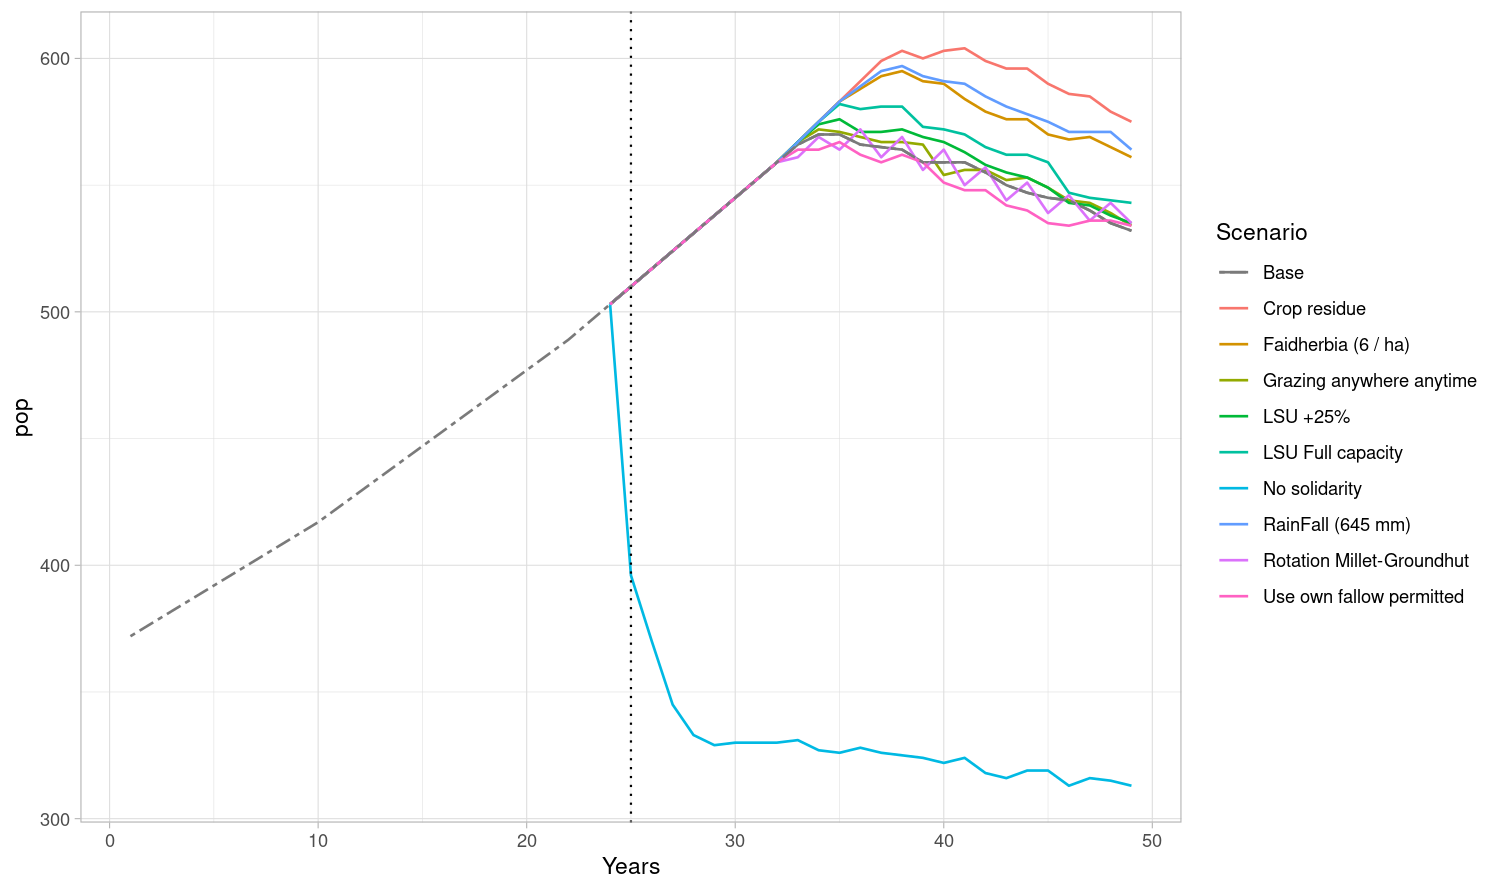

The file beside this chart, header and first rows:
Base, RainFall (645 mm), Faidherbia (6 / ha), LSU +25%, LSU Full capacity, Crop residue, Rotation Millet-Groundhut, Grazing anywhere anytime, No solidarity, Use own fallow permitted
372, 372, 372, 372, 372, 372, 372, 372, 372, 372
377, 377, 377, 377, 377, 377, 377, 377, 377, 377
382, 382, 382, 382, 382, 382, 382, 382, 382, 382
387, 387, 387, 387, 387, 387, 387, 387, 387, 387
392, 392, 392, 392, 392, 392, 392, 392, 392, 392
397, 397, 397, 397, 397, 397, 397, 397, 397, 397
402, 402, 402, 402, 402, 402, 402, 402, 402, 402
407, 407, 407, 407, 407, 407, 407, 407, 407, 407
412, 412, 412, 412, 412, 412, 412, 412, 412, 412
417, 417, 417, 417, 417, 417, 417, 417, 417, 417
423, 423, 423, 423, 423, 423, 423, 423, 423, 423
429, 429, 429, 429, 429, 429, 429, 429, 429, 429
435, 435, 435, 435, 435, 435, 435, 435, 435, 435
441, 441, 441, 441, 441, 441, 441, 441, 441, 441
447, 447, 447, 447, 447, 447, 447, 447, 447, 447
453, 453, 453, 453, 453, 453, 453, 453, 453, 453
459, 459, 459, 459, 459, 459, 459, 459, 459, 459
465, 465, 465, 465, 465, 465, 465, 465, 465, 465
471, 471, 471, 471, 471, 471, 471, 471, 471, 471
477, 477, 477, 477, 477, 477, 477, 477, 477, 477
483, 483, 483, 483, 483, 483, 483, 483, 483, 483
489, 489, 489, 489, 489, 489, 489, 489, 489, 489
496, 496, 496, 496, 496, 496, 496, 496, 496, 496
503, 503, 503, 503, 503, 503, 503, 503, 503, 503
510, 510, 510, 510, 510, 510, 510, 510, 396, 510
517, 517, 517, 517, 517, 517, 517, 517, 370, 517
524, 524, 524, 524, 524, 524, 524, 524, 345, 524
531, 531, 531, 531, 531, 531, 531, 531, 333, 531
538, 538, 538, 538, 538, 538, 538, 538, 329, 538
545, 545, 545, 545, 545, 545, 545, 545, 330, 545
552, 552, 552, 552, 552, 552, 552, 552, 330, 552
559, 559, 559, 559, 559, 559, 559, 559, 330, 559
566, 567, 567, 567, 567, 567, 561, 567, 331, 564
570, 575, 575, 574, 575, 575, 569, 572, 327, 564
570, 583, 583, 576, 582, 583, 564, 571, 326, 567
566, 589, 588, 571, 580, 591, 572, 569, 328, 562
565, 595, 593, 571, 581, 599, 561, 567, 326, 559
564, 597, 595, 572, 581, 603, 569, 567, 325, 562
559, 593, 591, 569, 573, 600, 556, 566, 324, 559
559, 591, 590, 567, 572, 603, 564, 554, 322, 551
559, 590, 584, 563, 570, 604, 550, 556, 324, 548
555, 585, 579, 558, 565, 599, 557, 556, 318, 548
550, 581, 576, 555, 562, 596, 544, 552, 316, 542
547, 578, 576, 553, 562, 596, 551, 553, 319, 540
545, 575, 570, 549, 559, 590, 539, 549, 319, 535
544, 571, 568, 543, 547, 586, 546, 544, 313, 534
540, 571, 569, 542, 545, 585, 536, 543, 316, 536
535, 571, 565, 538, 544, 579, 543, 539, 315, 536
532, 564, 561, 535, 543, 575, 535, 534, 313, 534
